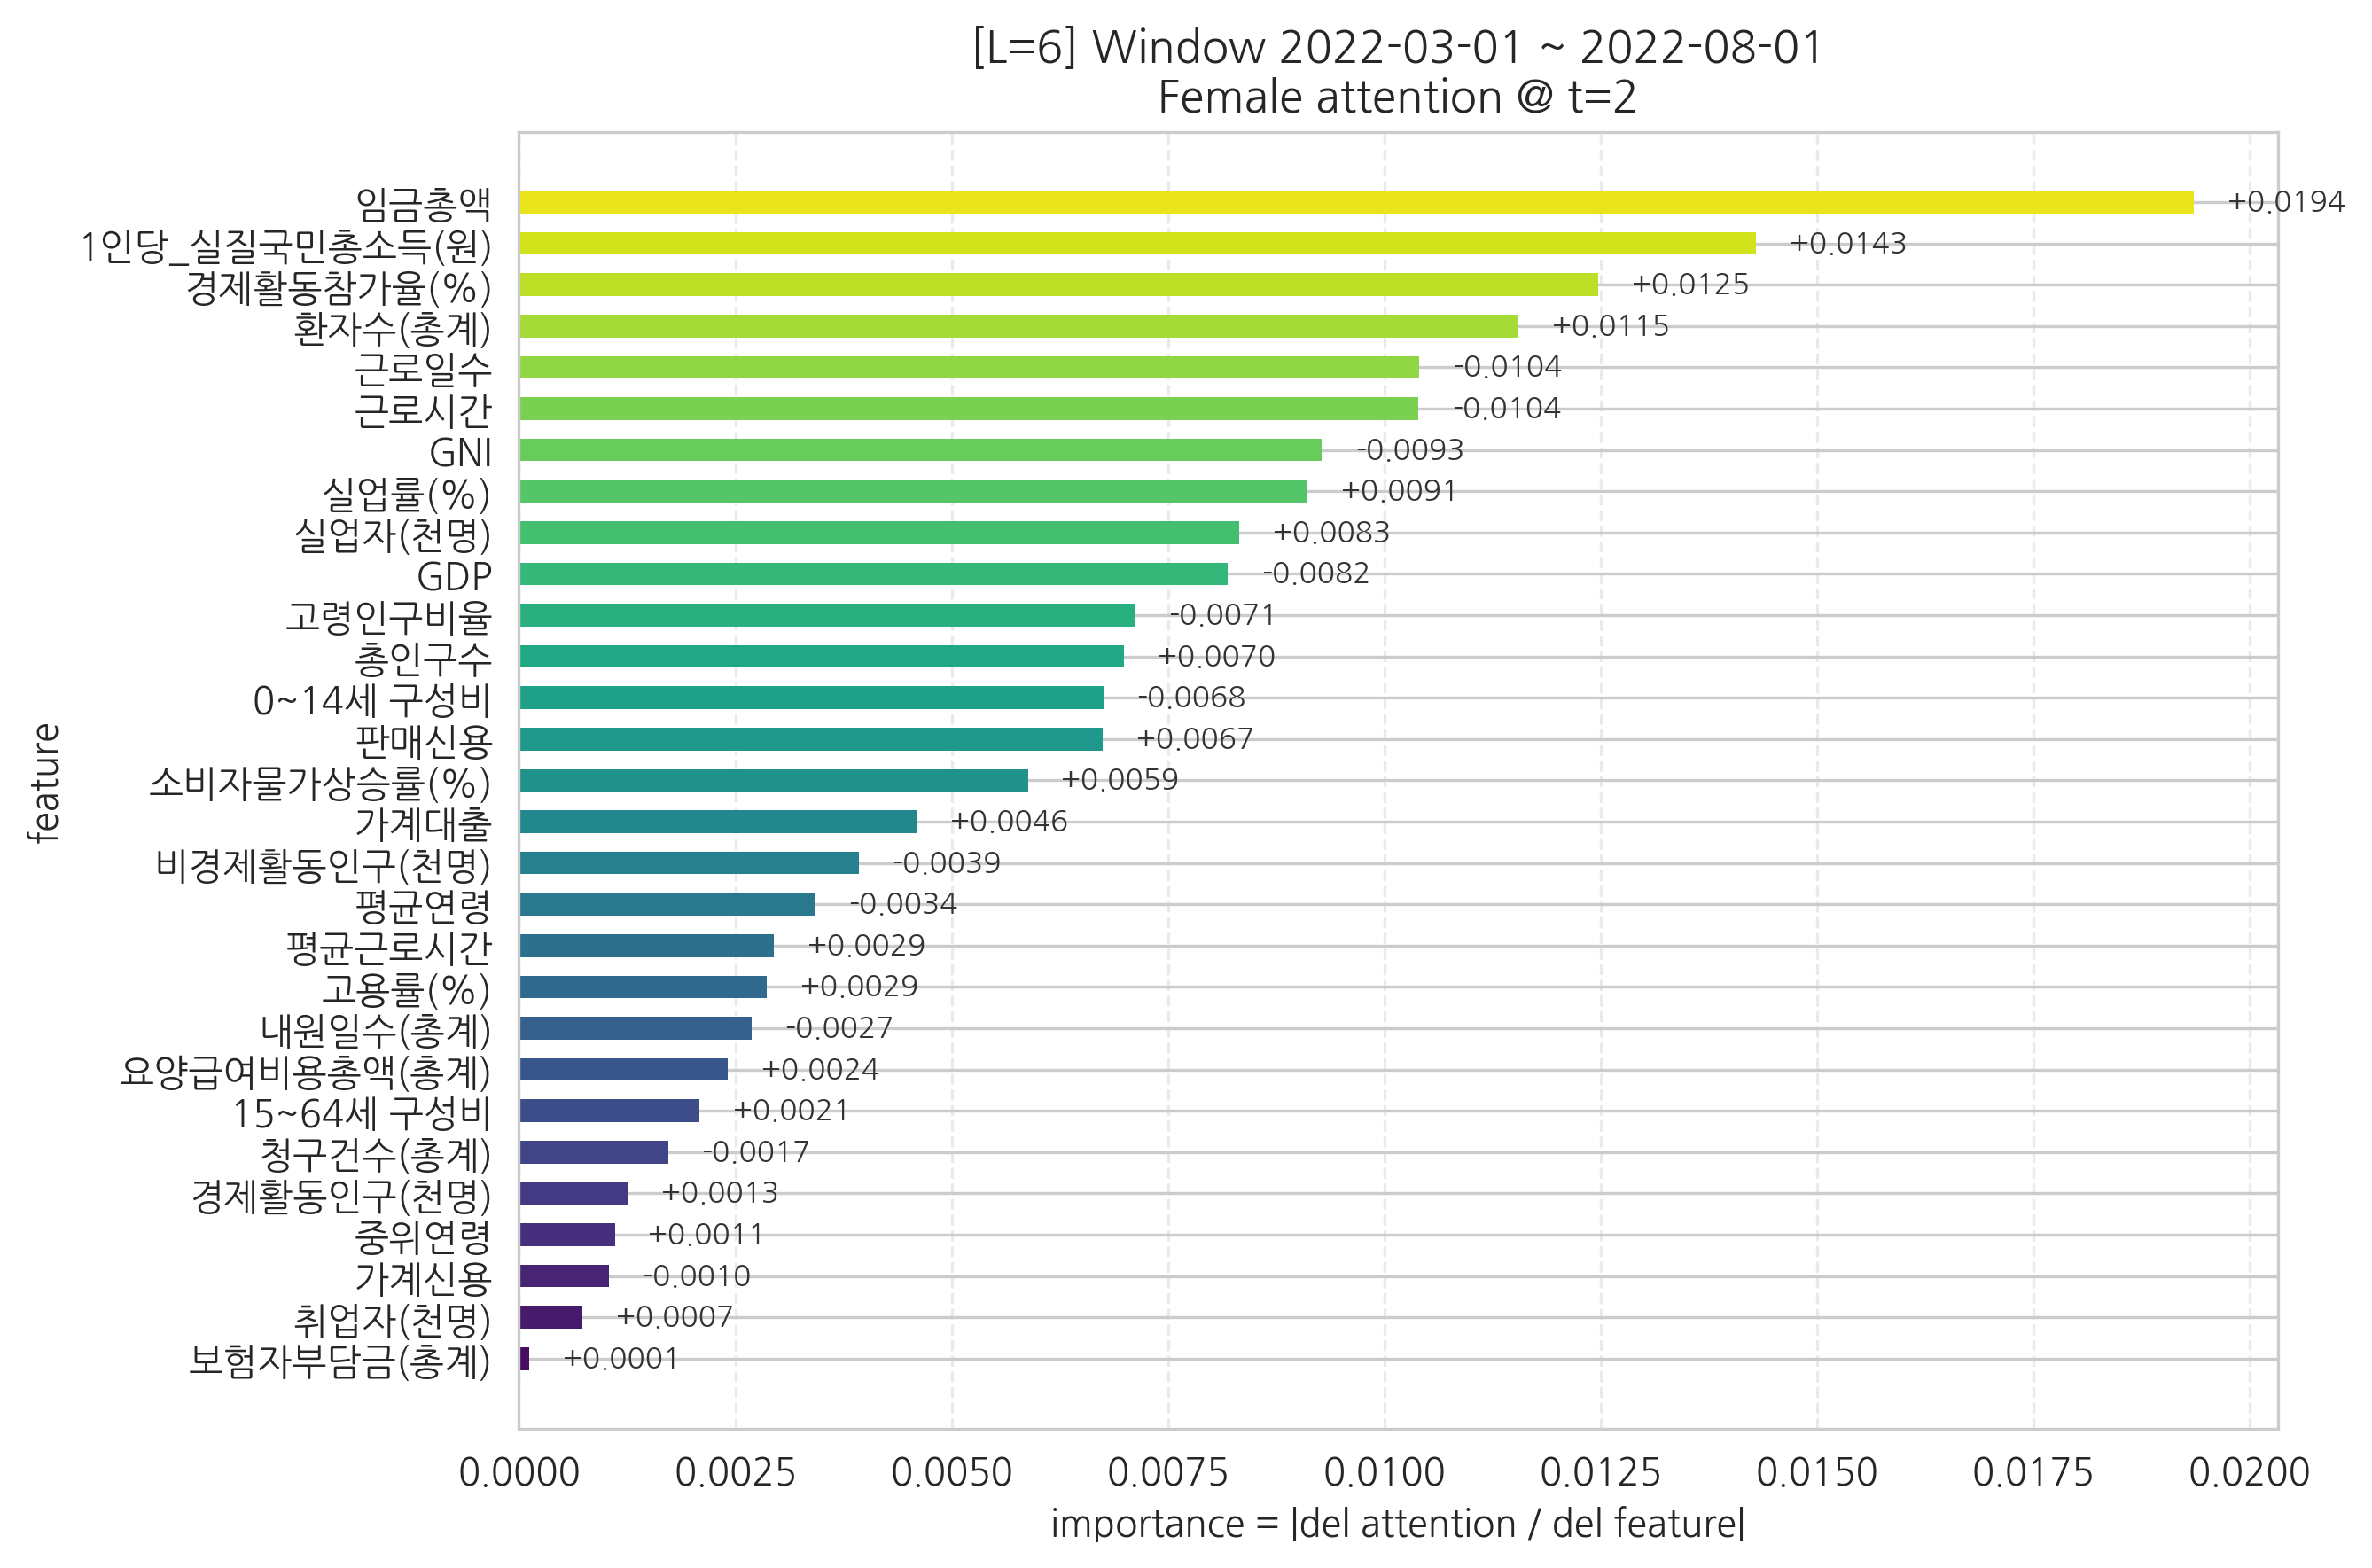

Values plotted in this chart, from the file beside it:
feature, importance, signed_grad
보험자부담금(총계), 0.0001161, 0.0001161
취업자(천명), 0.0007346, 0.0007346
가계신용, 0.001037, -0.001037
중위연령, 0.001108, 0.001108
경제활동인구(천명), 0.001259, 0.001259
청구건수(총계), 0.001724, -0.001724
15~64세 구성비, 0.002087, 0.002087
요양급여비용총액(총계), 0.00241, 0.00241
내원일수(총계), 0.002684, -0.002684
고용률(%), 0.002867, 0.002867
평균근로시간, 0.002947, 0.002947
평균연령, 0.003424, -0.003424
비경제활동인구(천명), 0.003923, -0.003923
가계대출, 0.004597, 0.004597
소비자물가상승률(%), 0.005879, 0.005879
판매신용, 0.006749, 0.006749
0~14세 구성비, 0.006752, -0.006752
총인구수, 0.006995, 0.006995
고령인구비율, 0.007114, -0.007114
GDP, 0.008187, -0.008187
실업자(천명), 0.008322, 0.008322
실업률(%), 0.009109, 0.009109
GNI, 0.009278, -0.009278
근로시간, 0.01039, -0.01039
근로일수, 0.01041, -0.01041
환자수(총계), 0.01154, 0.01154
경제활동참가율(%), 0.01247, 0.01247
1인당_실질국민총소득(원), 0.01429, 0.01429
임금총액, 0.01935, 0.01935
